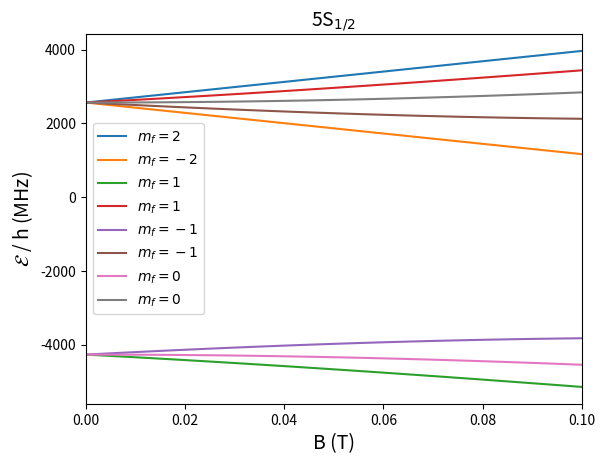

Generate this figure with matplotlib:
import numpy as np 
import matplotlib.pyplot as plt
from sympy.physics.quantum.cg import CG
import sys


h = 6.62606976e-34  # J*s
gi = - 0.0009951414 # Phys. Rev. 174, 23 https://doi.org/10.1103/PhysRev.174.23
# Bohr magneton
mu_B = 9.2740100783e-24 # J T^-1

fontsize = 14

def g_j(J=1/2, L=0, S=1/2):
	gj = J*(J+1) - L*(L+1) + S*(S+1)
	gj = gj / (2 * J * (J + 1))
	gj += 1

	return gj


def gf(F, J=.5, I=3/2, L=0, S=.5):

	gj = g_j()
	g_f = gj * ( F * ( F + 1) + J * (J + 1) - I * (I + 1) )
	g_f = g_f / (2 * F * (F + 1))

	return g_f


def K(F, I=3/2, J=.5):
	k = .5 * (F*(F+1) - I*(I+1) - J*(J+1))
	return k


def H_hfs(F):
	a = 3.417341e3 # MHz
	x = a * K(F)
	return x


def hz(mj, mi):

	return g_j() * mj + gi*mi


def H_2x2_mf_minus1(H_mat_hfs, B):
	''''
	In the 2x2 subspace of mf=1, we have for j=1/2 and I=3/2:
	(in the basis mj, mi):
	| (-1/2, 3/2), (1/2, 1/2)>
	And linear combinations of the states above leads to:
	(in F,mf basis):
	(2,-1) and (1,-1)
	Expressing those in F mf in terms of mj mi:
	(2,-1) = a_(21) (-1/2, -1/2) + b_(21) (1/2, -3/2)
	(1,-1) = a_(11) (-1/2, -1/2) + b_(11) (1/2, -3/2)
	I will define state vector and represent as a vector in this basis
	'''
	a_21 = np.sqrt(3)/2
	b_21 = 1/2
	a_11 = - b_21
	b_11 = a_21
	# state vector:
	psi_21 = np.array([a_21, b_21])
	psi_11 = np.array([a_11, b_11])

	Hz_psi_21 = np.zeros(2)
	# print('psi_21', psi_21)

	Hz_psi_21[0] = psi_21[0] * hz(-1/2, -1/2)
	Hz_psi_21[1] = psi_21[1] * hz(1/2, -3/2)

	# print('Hz_psi_21', Hz_psi_21)

	psi_21_Hz_psi_21 = np.dot(psi_21, Hz_psi_21)
	psi_11_Hz_psi_21 = np.dot(psi_11, Hz_psi_21)

	Hz_psi_11 = np.zeros(2)
	Hz_psi_11[0] = psi_11[0] * hz(-1/2, -1/2)
	Hz_psi_11[1] = psi_11[1] * hz(1/2, -3/2)

	psi_11_Hz_psi_11 = np.dot(psi_11, Hz_psi_11)
	Hz_mat_mf1 = np.zeros((2,2), dtype=float)

	Hz_mat_mf1[0,0] = psi_11_Hz_psi_11
	Hz_mat_mf1[0,1] = psi_11_Hz_psi_21
	Hz_mat_mf1[1,0] = Hz_mat_mf1[0,1]
	Hz_mat_mf1[1,1] = psi_21_Hz_psi_21

	H_mf1_1 = np.array([])
	H_mf1_2 = np.array([])
	for b in B:
		print(Hz_mat_mf1)
		Hz = Hz_mat_mf1 * mu_B * b / (h * 1e6)
		
		# mat_mf1 = np.zeros((2,2), dtype=float)

		mat_mf1 = Hz + H_mat_hfs
		# mat_mf1[0,0] = Hz_mat_mf1[0,0] + H_hfs(1)
		# mat_mf1[1,0] = mat_mf1[0,0]
		# mat_mf1[0,1] = Hz_mat_mf1[0,1]
		# mat_mf1[1,1] = Hz_mat_mf1[1,1] + H_hfs(2)
		eigenvalues = np.linalg.eigvals(mat_mf1)
		H_mf1_1 = np.append(H_mf1_1, eigenvalues[0])
		H_mf1_2 = np.append(H_mf1_2, eigenvalues[1])

	plt.plot(B, H_mf1_1, label=r'$m_{f}=-1$')
	plt.plot(B, H_mf1_2, label=r'$m_{f}=-1$')
	# plt.ylim((-25000, 25000))
	# plt.xlim((0, 1.5))
	plt.legend()
	# plt.show()


def H_2x2_mf1(H_mat_hfs, B):
	''''
	In the 2x2 subspace of mf=1, we have for j=1/2 and I=3/2:
	(in the basis mj, mi):
	| (-1/2, 3/2), (1/2, 1/2)>
	And linear combinations of the states above leads to:
	(in F,mf basis):
	(2,1) and (1,1)
	Expressing those in F mf in terms of mj mi:
	(2,1) = a_(21) (-1/2, 3/2) + b_(21) (1/2, 1/2)
	(1,1) = a_(11) (-1/2, 3/2) + b_(11) (1/2, 1/2)
	I will define state vector and represent as a vector in this basis
	'''
	a_21 = 1/2
	b_21 = np.sqrt(3)/2
	a_11 = - b_21
	b_11 = 1/2
	# state vector:
	psi_21 = np.array([a_21, b_21])
	psi_11 = np.array([a_11, b_11])

	Hz_psi_21 = np.zeros(2)
	# print('psi_21', psi_21)

	Hz_psi_21[0] = psi_21[0] * hz(-1/2, 3/2)
	Hz_psi_21[1] = psi_21[1] * hz(1/2, 1/2)

	# print('Hz_psi_21', Hz_psi_21)

	psi_21_Hz_psi_21 = np.dot(psi_21, Hz_psi_21)
	psi_11_Hz_psi_21 = np.dot(psi_11, Hz_psi_21)

	Hz_psi_11 = np.zeros(2)
	Hz_psi_11[0] = psi_11[0] * hz(-1/2, 3/2)
	Hz_psi_11[1] = psi_11[1] * hz(1/2, 1/2)

	psi_11_Hz_psi_11 = np.dot(psi_11, Hz_psi_11)
	Hz_mat_mf1 = np.zeros((2,2), dtype=float)

	Hz_mat_mf1[0,0] = psi_11_Hz_psi_11
	Hz_mat_mf1[0,1] = psi_11_Hz_psi_21
	Hz_mat_mf1[1,0] = Hz_mat_mf1[0,1]
	Hz_mat_mf1[1,1] = psi_21_Hz_psi_21

	H_mf1_1 = np.array([])
	H_mf1_2 = np.array([])
	for b in B:
		print(Hz_mat_mf1)
		Hz = Hz_mat_mf1 * mu_B * b / (h * 1e6)
		
		# mat_mf1 = np.zeros((2,2), dtype=float)

		mat_mf1 = Hz + H_mat_hfs
		# mat_mf1[0,0] = Hz_mat_mf1[0,0] + H_hfs(1)
		# mat_mf1[1,0] = mat_mf1[0,0]
		# mat_mf1[0,1] = Hz_mat_mf1[0,1]
		# mat_mf1[1,1] = Hz_mat_mf1[1,1] + H_hfs(2)
		eigenvalues = np.linalg.eigvals(mat_mf1)
		H_mf1_1 = np.append(H_mf1_1, eigenvalues[0])
		H_mf1_2 = np.append(H_mf1_2, eigenvalues[1])

	plt.plot(B, H_mf1_1, label=r'$m_{f}=1$')
	plt.plot(B, H_mf1_2, label=r'$m_{f}=1$')
	# plt.ylim((-25000, 25000))
	# plt.xlim((0, 1.5))
	plt.legend()
	# plt.show()


def H_2x2_mf_0(H_mat_hfs, B):
	''''
	In the 2x2 subspace of mf=-1, we have for j=1/2 and I=3/2:
	(in the basis mj, mi):
	| (1/2, -1/2), (-1/2, 1/2)>
	And linear combinations of the states above leads to:
	(in F,mf basis):
	(2,0) and (1,0)
	Expressing those in F mf in terms of mj mi:
	(2,0) = a_(21) (1/2, -1/2) + b_(21) (-1/2, 1/2)
	(1,0) = a_(11) (1/2, -1/2) + b_(11) (-1/2, 1/2)
	I will define state vector and represent as a vector in this basis
	'''
	a_21 = 1 / np.sqrt(2)
	b_21 = 1 / np.sqrt(2)
	a_11 = - b_21
	b_11 = a_21
	# state vector:
	psi_21 = np.array([a_21, b_21])
	psi_11 = np.array([a_11, b_11])

	Hz_psi_21 = np.zeros(2)
	# print('psi_21', psi_21)

	Hz_psi_21[0] = psi_21[0] * hz(1/2, -1/2)
	Hz_psi_21[1] = psi_21[1] * hz(-1/2, 1/2)

	# print('Hz_psi_21', Hz_psi_21)

	psi_21_Hz_psi_21 = np.dot(psi_21, Hz_psi_21)
	psi_11_Hz_psi_21 = np.dot(psi_11, Hz_psi_21)

	Hz_psi_11 = np.zeros(2)
	Hz_psi_11[0] = psi_11[0] * hz(1/2, -1/2)
	Hz_psi_11[1] = psi_11[1] * hz(-1/2, 1/2)

	psi_11_Hz_psi_11 = np.dot(psi_11, Hz_psi_11)
	Hz_mat_mf1 = np.zeros((2,2), dtype=float)

	Hz_mat_mf1[0,0] = psi_11_Hz_psi_11
	Hz_mat_mf1[0,1] = psi_11_Hz_psi_21
	Hz_mat_mf1[1,0] = Hz_mat_mf1[0,1]
	Hz_mat_mf1[1,1] = psi_21_Hz_psi_21

	H_mf1_1 = np.array([])
	H_mf1_2 = np.array([])
	for b in B:
		Hz = Hz_mat_mf1 * mu_B * b / (h * 1e6)
		
		# mat_mf1 = np.zeros((2,2), dtype=float)
		mat_mf_1 = Hz + H_mat_hfs
		eigenvalues = np.linalg.eigvals(mat_mf_1)
		H_mf1_1 = np.append(H_mf1_1, eigenvalues[0])
		H_mf1_2 = np.append(H_mf1_2, eigenvalues[1])

	plt.plot(B, H_mf1_1, label=r'$m_{f}=0$')
	plt.plot(B, H_mf1_2, label=r'$m_{f}=0$')
	# plt.ylim((-25000, 25000))
	# plt.xlim((0, 1.5))
	plt.legend()
	# plt.show()


def H(B):
	'''
	Calculates the Zeeman Hamiltonian of the system
	given a B field in T
	'''
		
	H_mat_hfs = np.zeros((2,2), dtype=float)
	H_mat_hfs[0,0] = H_hfs(1)
	H_mat_hfs[1,1] = H_hfs(2)

	plt.figure('Zeeman shift')


	# Subspace mf = +/- 2
	mf = 2
	H_mf2 = mf * mu_B * gf(2) * B / (h * 1e6) + H_mat_hfs[1,1]
	mf = - 2
	H_mf_2 = mf * mu_B * gf(2) * B / (h * 1e6) + H_mat_hfs[1,1]

	# subspace +/-1:
	# mj = 1
	# H_mf1 = mj * mu_B * gf(2) * B / (h * 1e6) + H_mat_hfs[1,1]
	# # mj = - 1
	# # H_mf_2 = mj * mu_B * gf(2) * B / (h * 1e6) + H_mat_hfs[1,1]
	# plt.plot(B, H_mf1, 'o')


	plt.plot(B, H_mf2, label=r'$m_{f}=2$')
	plt.plot(B, H_mf_2, label=r'$m_{f}=-2$')


	# mf = 1; F=1, F=2
	'''
	For the states mf=1 I will need to diagonalize the matrix.
	It is a 2x2 matrix with states 1,1 and 2,1
	Hamiltonian is calculated in MHz
	'''
	H_2x2_mf1(H_mat_hfs, B)
	H_2x2_mf_minus1(H_mat_hfs, B)
	H_2x2_mf_0(H_mat_hfs, B)

	plt.xlim((np.amin(B), np.amax(B)))
	plt.xlabel('B (T)', fontsize=fontsize)
	plt.ylabel(r'$\mathcal{E}$ / h (MHz)', fontsize=fontsize)
	plt.title(r'5S$_{1/2}$', fontsize=fontsize)
	plt.show()


def main():
	B = np.linspace(0., .1 , 100)
	x = mu_B * gf(1) * 1e-3 / h
	print(x / 1e6)
	# sys.exit(0)
	H(B)


main()
